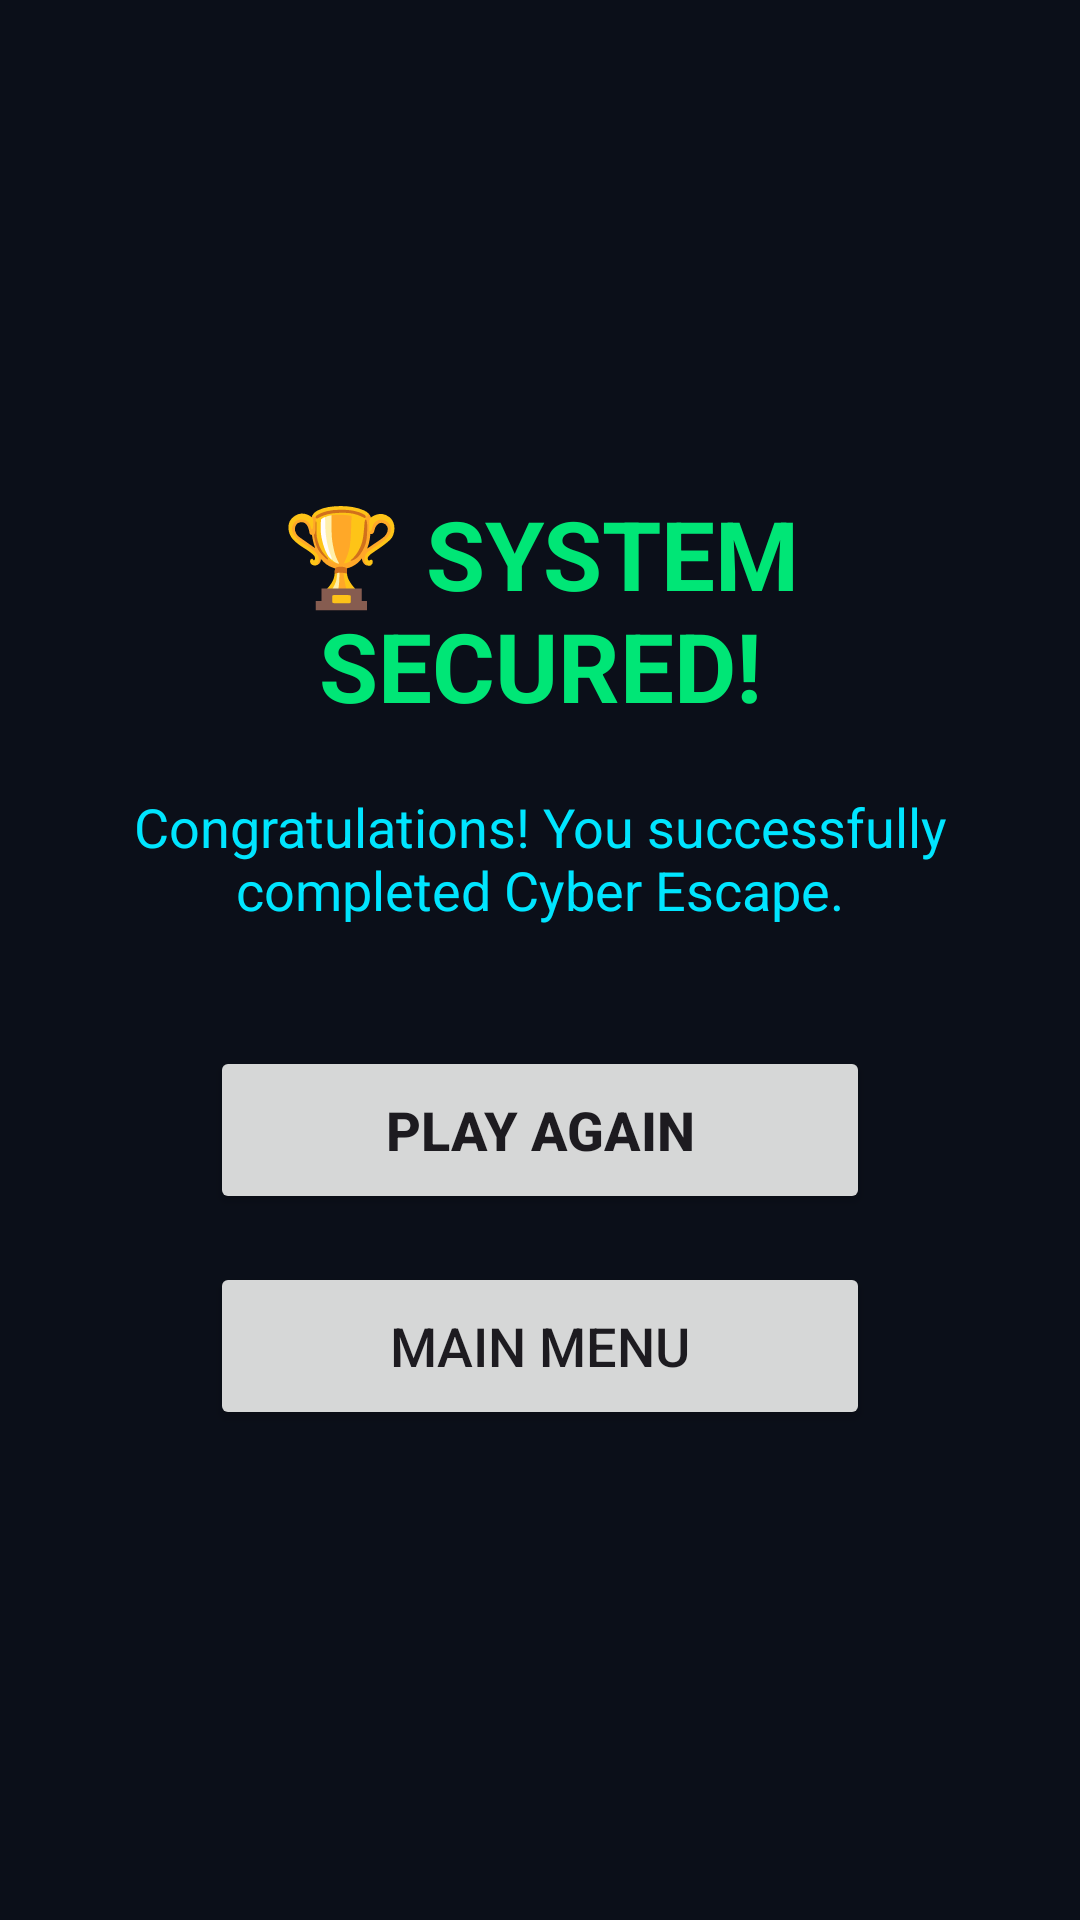

Write the Android layout XML for this screen, with the resource values it uses.
<!-- AndroidManifest.xml: application theme Theme.CyberEscape -->
<!-- res/layout/activity_win.xml -->
<?xml version="1.0" encoding="utf-8"?>
<LinearLayout xmlns:android="http://schemas.android.com/apk/res/android"
    android:layout_width="match_parent"
    android:layout_height="match_parent"
    android:gravity="center"
    android:padding="24dp"
    android:orientation="vertical"
    android:background="@color/bg_dark">

    <TextView
        android:layout_width="wrap_content"
        android:layout_height="wrap_content"
        android:text="@string/win_title"
        android:textColor="@color/cyber_green"
        android:textSize="32sp"
        android:textStyle="bold"
        android:gravity="center"/>

    <TextView
        android:layout_width="wrap_content"
        android:layout_height="wrap_content"
        android:text="@string/win_subtitle"
        android:textColor="@color/neon_cyan"
        android:textSize="18sp"
        android:gravity="center"
        android:layout_marginTop="20dp"/>

    <Button
        android:id="@+id/btnPlayAgain"
        android:layout_width="220dp"
        android:layout_height="56dp"
        android:text="@string/btn_play_again"
        android:textSize="18sp"
        android:textStyle="bold"
        android:layout_marginTop="40dp"/>

    <Button
        android:id="@+id/btnMainMenuWin"
        android:layout_width="220dp"
        android:layout_height="56dp"
        android:text="@string/btn_main_menu"
        android:textSize="18sp"
        android:layout_marginTop="16dp"/>

</LinearLayout>
<!-- resources referenced by this layout -->
<resources>
  <color name="bg_dark">#0B0F19</color>
  <color name="cyber_green">#00E676</color>
  <color name="neon_cyan">#00E5FF</color>
  <string name="btn_main_menu">MAIN MENU</string>
  <string name="btn_play_again">PLAY AGAIN</string>
  <string name="win_subtitle">Congratulations! You successfully completed Cyber Escape.</string>
  <string name="win_title">🏆 SYSTEM SECURED!</string>
  <style name="Theme.CyberEscape" parent="Theme.Material3.DayNight.NoActionBar">
  
          <item name="colorPrimary">@color/cyber_green</item>
          <item name="colorSecondary">@color/neon_cyan</item>
  
      </style>
</resources>
